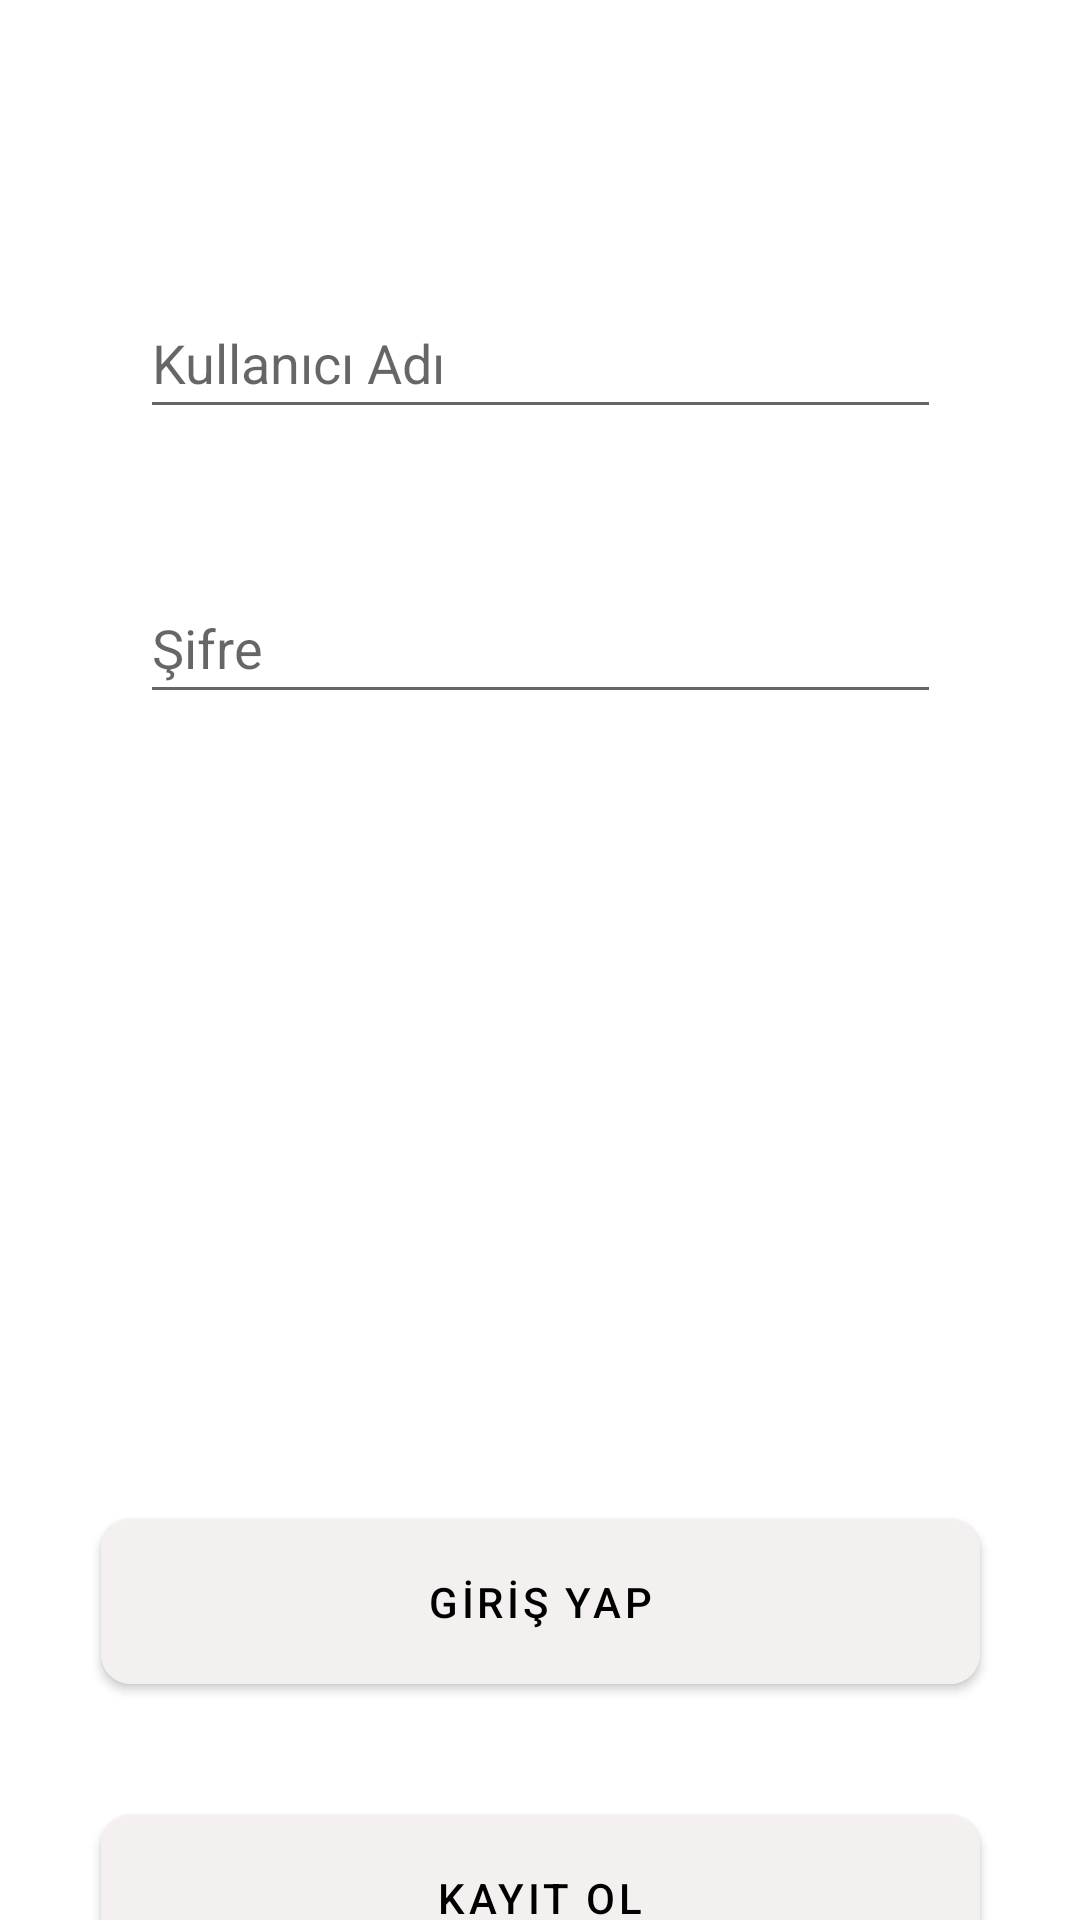

This screen was rendered from an Android layout file. Write that file and the resources it references.
<!-- AndroidManifest.xml: application theme Theme.WordWisw1 -->
<!-- res/layout/fragment_login3.xml -->
<androidx.constraintlayout.widget.ConstraintLayout
    xmlns:android="http://schemas.android.com/apk/res/android"
    xmlns:app="http://schemas.android.com/apk/res-auto"
    xmlns:tools="http://schemas.android.com/tools" android:layout_width="match_parent"
    android:layout_height="match_parent"
    android:background="@color/white">

    <com.google.android.material.button.MaterialButton
        android:id="@+id/buttonLogin"
        android:layout_width="293dp"
        android:layout_height="67dp"
        android:layout_marginStart="150dp"
        android:layout_marginTop="-100dp"
        android:layout_marginEnd="150dp"
        android:layout_marginBottom="10dp"
        android:backgroundTint="#F4F0F0"
        android:text="GİRİŞ YAP"
        android:textColor="#000000"
        android:textColorHint="#0A9DDF"
        android:textSize="14sp"
        app:cornerRadius="10sp"
        app:layout_constraintBottom_toBottomOf="parent"
        app:layout_constraintEnd_toEndOf="parent"
        app:layout_constraintStart_toStartOf="parent"
        app:layout_constraintTop_toBottomOf="@+id/ıw"
        tools:ignore="MissingConstraints" />

    <com.google.android.material.button.MaterialButton
        android:id="@+id/register"
        android:layout_width="293dp"
        android:layout_height="67dp"
        android:layout_marginStart="150dp"
        android:layout_marginTop="150dp"
        android:layout_marginEnd="150dp"
        android:layout_marginBottom="150dp"
        android:backgroundTint="#F4F0F0"
        android:text="KAYIT OL"
        android:textColor="#000000"
        android:textColorHint="#0A9DDF"
        android:textSize="14sp"
        app:cornerRadius="10sp"
        app:layout_constraintBottom_toBottomOf="parent"
        app:layout_constraintEnd_toEndOf="parent"
        app:layout_constraintStart_toStartOf="parent"
        app:layout_constraintTop_toBottomOf="@+id/ıw"
        app:layout_constraintVertical_bias="0.333"
        tools:ignore="MissingConstraints" />

    <com.google.android.material.imageview.ShapeableImageView
        android:id="@+id/ıw"
        android:layout_width="234dp"
        android:layout_height="210dp"
        android:layout_marginStart="150dp"
        android:layout_marginEnd="150dp"
        app:layout_constraintBottom_toTopOf="@+id/buttonLogin"
        app:layout_constraintEnd_toEndOf="parent"
        app:layout_constraintHorizontal_bias="0.509"
        app:layout_constraintStart_toStartOf="parent"
        app:layout_constraintTop_toTopOf="parent"
        app:srcCompat="@drawable/avt" />

    <com.google.android.material.textfield.TextInputEditText
        android:id="@+id/editTextLoginUsername"
        android:layout_width="267dp"
        android:layout_height="47dp"
        android:layout_marginStart="150dp"
        android:layout_marginTop="96dp"
        android:layout_marginEnd="150dp"
        android:layout_marginBottom="20dp"
        android:ems="10"
        android:hint="Kullanıcı Adı"
        android:inputType="text"
        app:layout_constraintBottom_toTopOf="@+id/editTextLoginPassword"
        app:layout_constraintEnd_toEndOf="parent"
        app:layout_constraintStart_toStartOf="parent"
        app:layout_constraintTop_toTopOf="parent"
        tools:ignore="MissingConstraints" />

    <com.google.android.material.textfield.TextInputEditText
        android:id="@+id/editTextLoginPassword"
        android:layout_width="267dp"
        android:layout_height="47dp"
        android:layout_marginStart="150dp"
        android:layout_marginTop="28dp"
        android:layout_marginEnd="150dp"
        android:layout_marginBottom="89dp"
        android:ems="10" android:hint="Şifre"
        android:inputType="textPassword"
        app:layout_constraintBottom_toTopOf="@+id/ıw"
        app:layout_constraintEnd_toEndOf="parent"
        app:layout_constraintStart_toStartOf="parent"
        app:layout_constraintTop_toBottomOf="@+id/editTextLoginUsername"
        tools:ignore="MissingConstraints"/>
</androidx.constraintlayout.widget.ConstraintLayout>
<!-- resources referenced by this layout -->
<resources>
  <color name="white">#FFFFFFFF</color>
  <style name="Theme.WordWisw1" parent="Theme.MaterialComponents.DayNight.DarkActionBar">
          
          <item name="colorPrimary">@color/turkuaz</item>
          <item name="colorPrimaryVariant">@color/sky</item>
          <item name="colorOnPrimary">@color/white</item>
          
          <item name="colorSecondary">@color/sky</item>
          <item name="colorSecondaryVariant">@color/sky</item>
          <item name="colorOnSecondary">@color/black</item>
          
          <item name="android:statusBarColor">?attr/colorPrimaryVariant</item>
          
      </style>
  <color name="turkuaz">#00CED1</color>
  <color name="sky">#00BFFF</color>
  <color name="black">#FF000000</color>
</resources>
